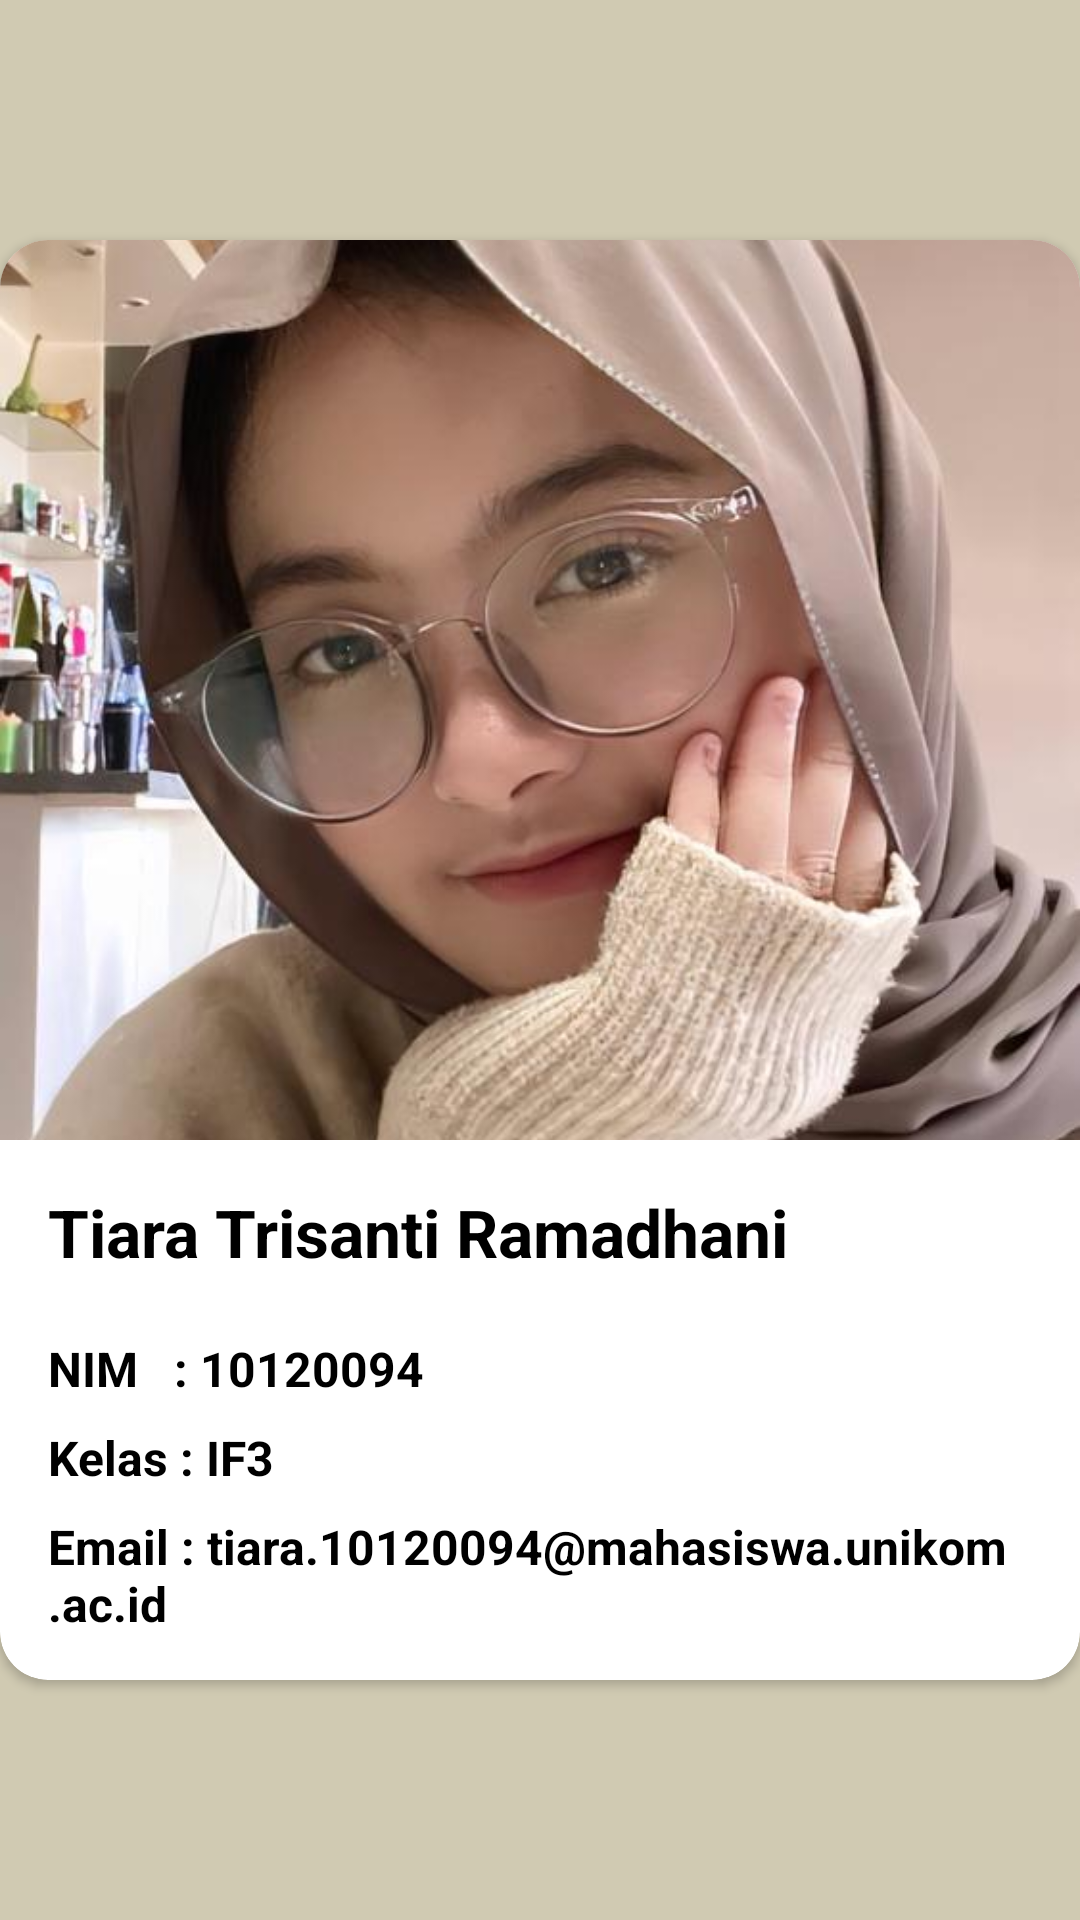

Android layout source for this screen:
<!-- AndroidManifest.xml: application theme Theme.uas_10120094 -->
<!-- res/layout/fragment_profile.xml -->
<?xml version="1.0" encoding="utf-8"?>
<androidx.constraintlayout.widget.ConstraintLayout xmlns:android="http://schemas.android.com/apk/res/android"
    xmlns:app="http://schemas.android.com/apk/res-auto"
    xmlns:tools="http://schemas.android.com/tools"
    android:layout_width="match_parent"
    android:layout_height="match_parent"
    android:background="#D0CAB2">

    <androidx.cardview.widget.CardView
        android:layout_width="match_parent"
        android:layout_height="wrap_content"
        app:cardCornerRadius="16dp"
        android:elevation="8dp"
        app:layout_constraintBottom_toBottomOf="parent"
        app:layout_constraintEnd_toEndOf="parent"
        app:layout_constraintStart_toStartOf="parent"
        app:layout_constraintTop_toTopOf="parent">

        <RelativeLayout
            android:layout_width="match_parent"
            android:layout_height="wrap_content">

            <ImageView
                android:id="@+id/profile"
                android:layout_width="match_parent"
                android:layout_height="300dp"
                android:scaleType="centerCrop"
                android:src="@drawable/tiara" />

            <LinearLayout
                android:layout_width="match_parent"
                android:layout_height="180dp"
                android:layout_marginTop="300dp"
                android:background="@drawable/rounded_background"
                android:elevation="16dp"
                android:orientation="vertical"
                android:padding="16dp">

                <TextView
                    android:id="@+id/nama"
                    android:layout_width="wrap_content"
                    android:layout_height="wrap_content"
                    android:text="Tiara Trisanti Ramadhani"
                    android:textColor="@android:color/black"
                    android:textSize="22sp"
                    android:textStyle="bold" />

                <View
                    android:layout_width="0dp"
                    android:layout_height="4dp"
                    android:layout_marginTop="8dp"
                    android:layout_marginBottom="8dp"
                    android:background="@android:color/black"
                    app:layout_constraintEnd_toEndOf="parent"
                    app:layout_constraintStart_toStartOf="parent"
                    app:layout_constraintTop_toBottomOf="@id/nama" />

                <TextView
                    android:id="@+id/nim"
                    android:layout_width="wrap_content"
                    android:layout_height="wrap_content"
                    android:text="NIM   : 10120094"
                    android:textColor="@android:color/black"
                    android:textSize="16sp"
                    android:textStyle="bold" />

                <TextView
                    android:id="@+id/kelas"
                    android:layout_width="wrap_content"
                    android:layout_height="wrap_content"
                    android:layout_marginTop="8dp"
                    android:text="Kelas : IF3"
                    android:textColor="@android:color/black"
                    android:textSize="16sp"
                    android:textStyle="bold" />

                <TextView
                    android:id="@+id/email"
                    android:layout_width="wrap_content"
                    android:layout_height="wrap_content"
                    android:layout_marginTop="8dp"
                    android:text="Email : tiara.10120094@mahasiswa.unikom.ac.id"
                    android:textColor="@android:color/black"
                    android:textSize="16sp"
                    android:textStyle="bold" />

            </LinearLayout>

        </RelativeLayout>

    </androidx.cardview.widget.CardView>

</androidx.constraintlayout.widget.ConstraintLayout>
<!-- resources referenced by this layout -->
<resources>
  <!-- drawable tiara: jpg bitmap (drawable, 58237 bytes) -->
  <style name="Theme.uas_10120094" parent="Base.Theme.uas_10120056" />
  <style name="Base.Theme.uas_10120056" parent="Theme.Material3.DayNight.NoActionBar">
          
          <item name="colorPrimary">@color/my_primary</item>
          <item name="colorPrimaryVariant">@color/my_primary</item>
          <item name="colorOnPrimary">@color/white</item>
          
          <item name="colorSecondary">@color/teal_200</item>
          <item name="colorSecondaryVariant">@color/teal_700</item>
          <item name="colorOnSecondary">@color/black</item>
          
          <item name="android:statusBarColor" tools:targetApi="l">@color/my_primary</item>
      </style>
  <color name="my_primary">#D0CAB2</color>
  <color name="white">#FFFFFFFF</color>
  <color name="teal_200">#ff03dac5</color>
  <color name="teal_700">#EFA6A6</color>
  <color name="black">#FF000000</color>
</resources>
